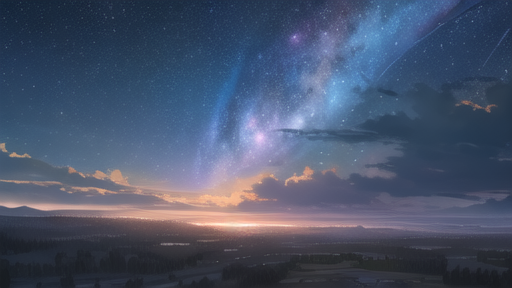
Generation parameters embedded in this image by AUTOMATIC1111 Stable Diffusion web UI or a fork of it (Forge, ...) (PNG 'parameters' text chunk):
best quality, masterpiece, plateau, extremely detailed, best illustration, beautiful detailed sky, grove, game cg, highres, beautiful detailed starry sky
Negative prompt: lowres, bad anatomy, bad hands, text, error, missing fingers, extra digit, fewer digits, cropped, worst quality, low quality, normal quality, artifacts, signature, watermark, username, blurry, missing arms, long neck, humpbacked, bad feet, nsfw
Steps: 30, Sampler: DPM++ 2M Karras, CFG scale: 7, Seed: 3794064647, Size: 512x288, Model hash: cbfba64e66, Model: CounterfeitV30_v30, ENSD: 31337, Version: v1.2.1